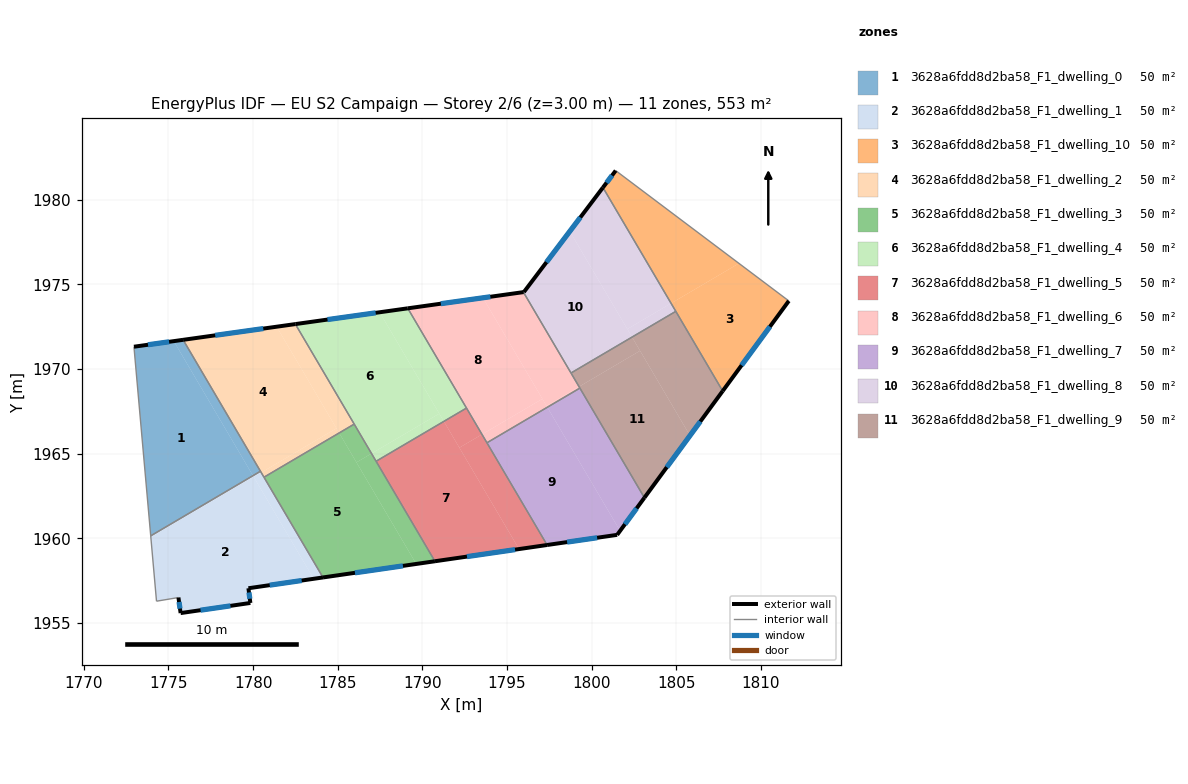
=== STOREY PLAN SPEC (per zone: floor XY polygon, exterior-wall plan segments, windows/doors) ===
zone 1: 3628a6fdd8d2ba58_F1_dwelling_0  (50.3 m²)
  floor: (1775.31, 1971.65) (1779.99, 1963.71) (1773.95, 1960.15) (1772.96, 1971.32)
  floor: (1775.87, 1971.73) (1780.43, 1963.97) (1779.99, 1963.71) (1775.31, 1971.65)
  exterior wall: (1775.87, 1971.73) – (1772.96, 1971.32)  [2.9 m]
    window: (1775.04, 1971.61) – (1773.79, 1971.44)  [1.6 m²]
  interior walls: 3
zone 2: 3628a6fdd8d2ba58_F1_dwelling_1  (50.3 m²)
  floor: (1780.03, 1963.64) (1783.58, 1957.61) (1779.72, 1957.05) (1779.84, 1956.19) (1775.72, 1955.59) (1775.59, 1956.51) (1774.29, 1956.29) (1773.96, 1960.07)
  floor: (1779.99, 1963.71) (1780.03, 1963.64) (1773.96, 1960.07) (1773.95, 1960.15)
  floor: (1780.48, 1963.89) (1784.13, 1957.69) (1783.58, 1957.61) (1780.04, 1963.63)
  floor: (1780.43, 1963.97) (1780.48, 1963.89) (1780.04, 1963.63) (1779.99, 1963.71)
  exterior wall: (1779.84, 1956.19) – (1779.72, 1957.05)  [0.9 m]
    window: (1779.81, 1956.43) – (1779.76, 1956.81)  [0.5 m²]
  exterior wall: (1775.72, 1955.59) – (1779.84, 1956.19)  [4.2 m]
    window: (1776.90, 1955.76) – (1778.66, 1956.02)  [2.3 m²]
  exterior wall: (1775.59, 1956.51) – (1775.72, 1955.59)  [0.9 m]
    window: (1775.63, 1956.24) – (1775.68, 1955.85)  [0.5 m²]
  exterior wall: (1779.72, 1957.05) – (1784.13, 1957.69)  [4.5 m]
    window: (1780.98, 1957.24) – (1782.87, 1957.51)  [2.5 m²]
  interior walls: 5
zone 3: 3628a6fdd8d2ba58_F1_dwelling_10  (50.3 m²)
  floor: (1808.70, 1976.25) (1804.69, 1973.89) (1800.67, 1980.73) (1801.42, 1981.73)
  floor: (1811.65, 1974.03) (1807.74, 1968.71) (1804.69, 1973.89) (1808.70, 1976.25)
  exterior wall: (1801.42, 1981.73) – (1800.67, 1980.73)  [1.3 m]
    window: (1801.21, 1981.44) – (1800.88, 1981.01)  [0.7 m²]
  exterior wall: (1807.74, 1968.71) – (1811.65, 1974.03)  [6.6 m]
    window: (1808.86, 1970.23) – (1810.53, 1972.51)  [3.6 m²]
  interior walls: 3
zone 4: 3628a6fdd8d2ba58_F1_dwelling_2  (50.3 m²)
  floor: (1781.39, 1972.50) (1784.92, 1966.50) (1780.48, 1963.89) (1780.43, 1963.97) (1775.87, 1971.73)
  floor: (1782.50, 1972.66) (1785.97, 1966.75) (1785.08, 1966.23) (1781.39, 1972.50)
  floor: (1784.92, 1966.50) (1785.08, 1966.23) (1780.64, 1963.61) (1780.48, 1963.89)
  exterior wall: (1782.50, 1972.66) – (1775.87, 1971.73)  [6.7 m]
    window: (1780.60, 1972.39) – (1777.76, 1972.00)  [3.7 m²]
  interior walls: 4
zone 5: 3628a6fdd8d2ba58_F1_dwelling_3  (50.3 m²)
  floor: (1785.08, 1966.23) (1789.64, 1958.49) (1784.13, 1957.69) (1780.64, 1963.61)
  floor: (1787.00, 1965.01) (1790.74, 1958.65) (1789.64, 1958.49) (1786.11, 1964.49)
  floor: (1785.97, 1966.75) (1787.00, 1965.01) (1786.11, 1964.49) (1785.08, 1966.23)
  exterior wall: (1784.13, 1957.69) – (1790.74, 1958.65)  [6.7 m]
    window: (1786.02, 1957.97) – (1788.85, 1958.38)  [3.7 m²]
  interior walls: 4
zone 6: 3628a6fdd8d2ba58_F1_dwelling_4  (50.3 m²)
  floor: (1789.14, 1973.59) (1792.61, 1967.70) (1791.27, 1966.91) (1787.48, 1973.36)
  floor: (1791.00, 1967.37) (1791.27, 1966.91) (1787.27, 1964.56) (1787.00, 1965.01)
  floor: (1787.48, 1973.36) (1791.00, 1967.37) (1787.00, 1965.01) (1787.27, 1964.56) (1782.50, 1972.66)
  exterior wall: (1789.14, 1973.59) – (1782.50, 1972.66)  [6.7 m]
    window: (1787.24, 1973.33) – (1784.39, 1972.93)  [3.7 m²]
  interior walls: 4
zone 7: 3628a6fdd8d2ba58_F1_dwelling_5  (50.3 m²)
  floor: (1791.27, 1966.91) (1795.71, 1959.37) (1790.74, 1958.65) (1787.27, 1964.56)
  floor: (1793.52, 1966.14) (1797.37, 1959.61) (1795.71, 1959.37) (1792.19, 1965.36)
  floor: (1792.61, 1967.70) (1793.52, 1966.14) (1792.19, 1965.36) (1791.27, 1966.91)
  exterior wall: (1790.74, 1958.65) – (1797.37, 1959.61)  [6.7 m]
    window: (1792.63, 1958.92) – (1795.47, 1959.34)  [3.7 m²]
  interior walls: 4
zone 8: 3628a6fdd8d2ba58_F1_dwelling_6  (50.3 m²)
  floor: (1793.58, 1974.21) (1797.09, 1968.24) (1793.52, 1966.14) (1789.14, 1973.59)
  floor: (1795.97, 1974.55) (1799.26, 1968.96) (1797.33, 1967.83) (1793.58, 1974.21)
  floor: (1797.09, 1968.24) (1797.38, 1967.75) (1793.81, 1965.65) (1793.52, 1966.14)
  floor: (1799.26, 1968.96) (1799.30, 1968.88) (1797.38, 1967.75) (1797.33, 1967.83)
  exterior wall: (1795.97, 1974.55) – (1789.14, 1973.59)  [6.9 m]
    window: (1794.02, 1974.27) – (1791.09, 1973.86)  [3.8 m²]
  interior walls: 5
zone 9: 3628a6fdd8d2ba58_F1_dwelling_7  (50.3 m²)
  floor: (1797.38, 1967.75) (1801.68, 1960.45) (1801.51, 1960.21) (1797.37, 1959.61) (1793.81, 1965.65)
  floor: (1799.30, 1968.88) (1803.12, 1962.40) (1801.68, 1960.45) (1797.38, 1967.75)
  exterior wall: (1801.51, 1960.21) – (1803.12, 1962.40)  [2.7 m]
    window: (1801.97, 1960.84) – (1802.66, 1961.78)  [1.5 m²]
  exterior wall: (1797.37, 1959.61) – (1801.51, 1960.21)  [4.2 m]
    window: (1798.55, 1959.78) – (1800.32, 1960.04)  [2.3 m²]
  interior walls: 3
zone 10: 3628a6fdd8d2ba58_F1_dwelling_8  (50.3 m²)
  floor: (1798.71, 1978.14) (1802.39, 1971.89) (1798.78, 1969.77) (1795.97, 1974.55) (1796.00, 1974.55)
  floor: (1804.69, 1973.89) (1804.97, 1973.41) (1802.38, 1971.89) (1802.11, 1972.37)
  floor: (1800.67, 1980.73) (1804.69, 1973.89) (1802.11, 1972.37) (1798.71, 1978.14)
  exterior wall: (1800.67, 1980.73) – (1796.00, 1974.55)  [7.7 m]
    window: (1799.33, 1978.96) – (1797.33, 1976.32)  [4.3 m²]
  exterior wall: (1796.00, 1974.55) – (1795.97, 1974.55)  [0.0 m]
  interior walls: 3
zone 11: 3628a6fdd8d2ba58_F1_dwelling_9  (50.3 m²)
  floor: (1804.97, 1973.41) (1807.74, 1968.71) (1805.81, 1966.07) (1802.38, 1971.89)
  floor: (1802.86, 1971.08) (1805.81, 1966.07) (1803.12, 1962.40) (1799.26, 1968.96)
  floor: (1802.38, 1971.89) (1802.86, 1971.08) (1799.26, 1968.96) (1798.78, 1969.77)
  exterior wall: (1803.12, 1962.40) – (1807.74, 1968.71)  [7.8 m]
    window: (1804.44, 1964.20) – (1806.42, 1966.91)  [4.3 m²]
  interior walls: 4

=== DERIVED (storey summary) ===
Building: EU S2 Campaign
Storey: 2 of 6  (floor level z = 3.00 m)
Storey gross floor area: 553.5 m²
Zones on this storey: 11
  - 3628a6fdd8d2ba58_F1_dwelling_0: floor 50.3 m²; exterior wall 2.9 m (8.8 m²); 1 window(s) 1.6 m²; WWR 18.4%
  - 3628a6fdd8d2ba58_F1_dwelling_1: floor 50.3 m²; exterior wall 10.4 m (31.3 m²); 4 window(s) 5.7 m²; WWR 18.4%
  - 3628a6fdd8d2ba58_F1_dwelling_10: floor 50.3 m²; exterior wall 7.9 m (23.6 m²); 2 window(s) 4.3 m²; WWR 18.4%
  - 3628a6fdd8d2ba58_F1_dwelling_2: floor 50.3 m²; exterior wall 6.7 m (20.1 m²); 1 window(s) 3.7 m²; WWR 18.4%
  - 3628a6fdd8d2ba58_F1_dwelling_3: floor 50.3 m²; exterior wall 6.7 m (20.0 m²); 1 window(s) 3.7 m²; WWR 18.4%
  - 3628a6fdd8d2ba58_F1_dwelling_4: floor 50.3 m²; exterior wall 6.7 m (20.1 m²); 1 window(s) 3.7 m²; WWR 18.4%
  - 3628a6fdd8d2ba58_F1_dwelling_5: floor 50.3 m²; exterior wall 6.7 m (20.1 m²); 1 window(s) 3.7 m²; WWR 18.4%
  - 3628a6fdd8d2ba58_F1_dwelling_6: floor 50.3 m²; exterior wall 6.9 m (20.7 m²); 1 window(s) 3.8 m²; WWR 18.4%
  - 3628a6fdd8d2ba58_F1_dwelling_7: floor 50.3 m²; exterior wall 6.9 m (20.7 m²); 2 window(s) 3.8 m²; WWR 18.4%
  - 3628a6fdd8d2ba58_F1_dwelling_8: floor 50.3 m²; exterior wall 7.8 m (23.3 m²); 1 window(s) 4.3 m²; WWR 18.3%
  - 3628a6fdd8d2ba58_F1_dwelling_9: floor 50.3 m²; exterior wall 7.8 m (23.5 m²); 1 window(s) 4.3 m²; WWR 18.4%
Zone adjacency (shared interzone walls):
  - 3628a6fdd8d2ba58_F1_dwelling_0 ↔ 3628a6fdd8d2ba58_F1_dwelling_1
  - 3628a6fdd8d2ba58_F1_dwelling_0 ↔ 3628a6fdd8d2ba58_F1_dwelling_2
  - 3628a6fdd8d2ba58_F1_dwelling_1 ↔ 3628a6fdd8d2ba58_F1_dwelling_2
  - 3628a6fdd8d2ba58_F1_dwelling_1 ↔ 3628a6fdd8d2ba58_F1_dwelling_3
  - 3628a6fdd8d2ba58_F1_dwelling_10 ↔ 3628a6fdd8d2ba58_F1_dwelling_8
  - 3628a6fdd8d2ba58_F1_dwelling_10 ↔ 3628a6fdd8d2ba58_F1_dwelling_9
  - 3628a6fdd8d2ba58_F1_dwelling_2 ↔ 3628a6fdd8d2ba58_F1_dwelling_3
  - 3628a6fdd8d2ba58_F1_dwelling_2 ↔ 3628a6fdd8d2ba58_F1_dwelling_4
  - 3628a6fdd8d2ba58_F1_dwelling_3 ↔ 3628a6fdd8d2ba58_F1_dwelling_4
  - 3628a6fdd8d2ba58_F1_dwelling_3 ↔ 3628a6fdd8d2ba58_F1_dwelling_5
  - 3628a6fdd8d2ba58_F1_dwelling_4 ↔ 3628a6fdd8d2ba58_F1_dwelling_5
  - 3628a6fdd8d2ba58_F1_dwelling_4 ↔ 3628a6fdd8d2ba58_F1_dwelling_6
  - 3628a6fdd8d2ba58_F1_dwelling_5 ↔ 3628a6fdd8d2ba58_F1_dwelling_6
  - 3628a6fdd8d2ba58_F1_dwelling_5 ↔ 3628a6fdd8d2ba58_F1_dwelling_7
  - 3628a6fdd8d2ba58_F1_dwelling_6 ↔ 3628a6fdd8d2ba58_F1_dwelling_7
  - 3628a6fdd8d2ba58_F1_dwelling_6 ↔ 3628a6fdd8d2ba58_F1_dwelling_8
  - 3628a6fdd8d2ba58_F1_dwelling_6 ↔ 3628a6fdd8d2ba58_F1_dwelling_9
  - 3628a6fdd8d2ba58_F1_dwelling_7 ↔ 3628a6fdd8d2ba58_F1_dwelling_9
  - 3628a6fdd8d2ba58_F1_dwelling_8 ↔ 3628a6fdd8d2ba58_F1_dwelling_9